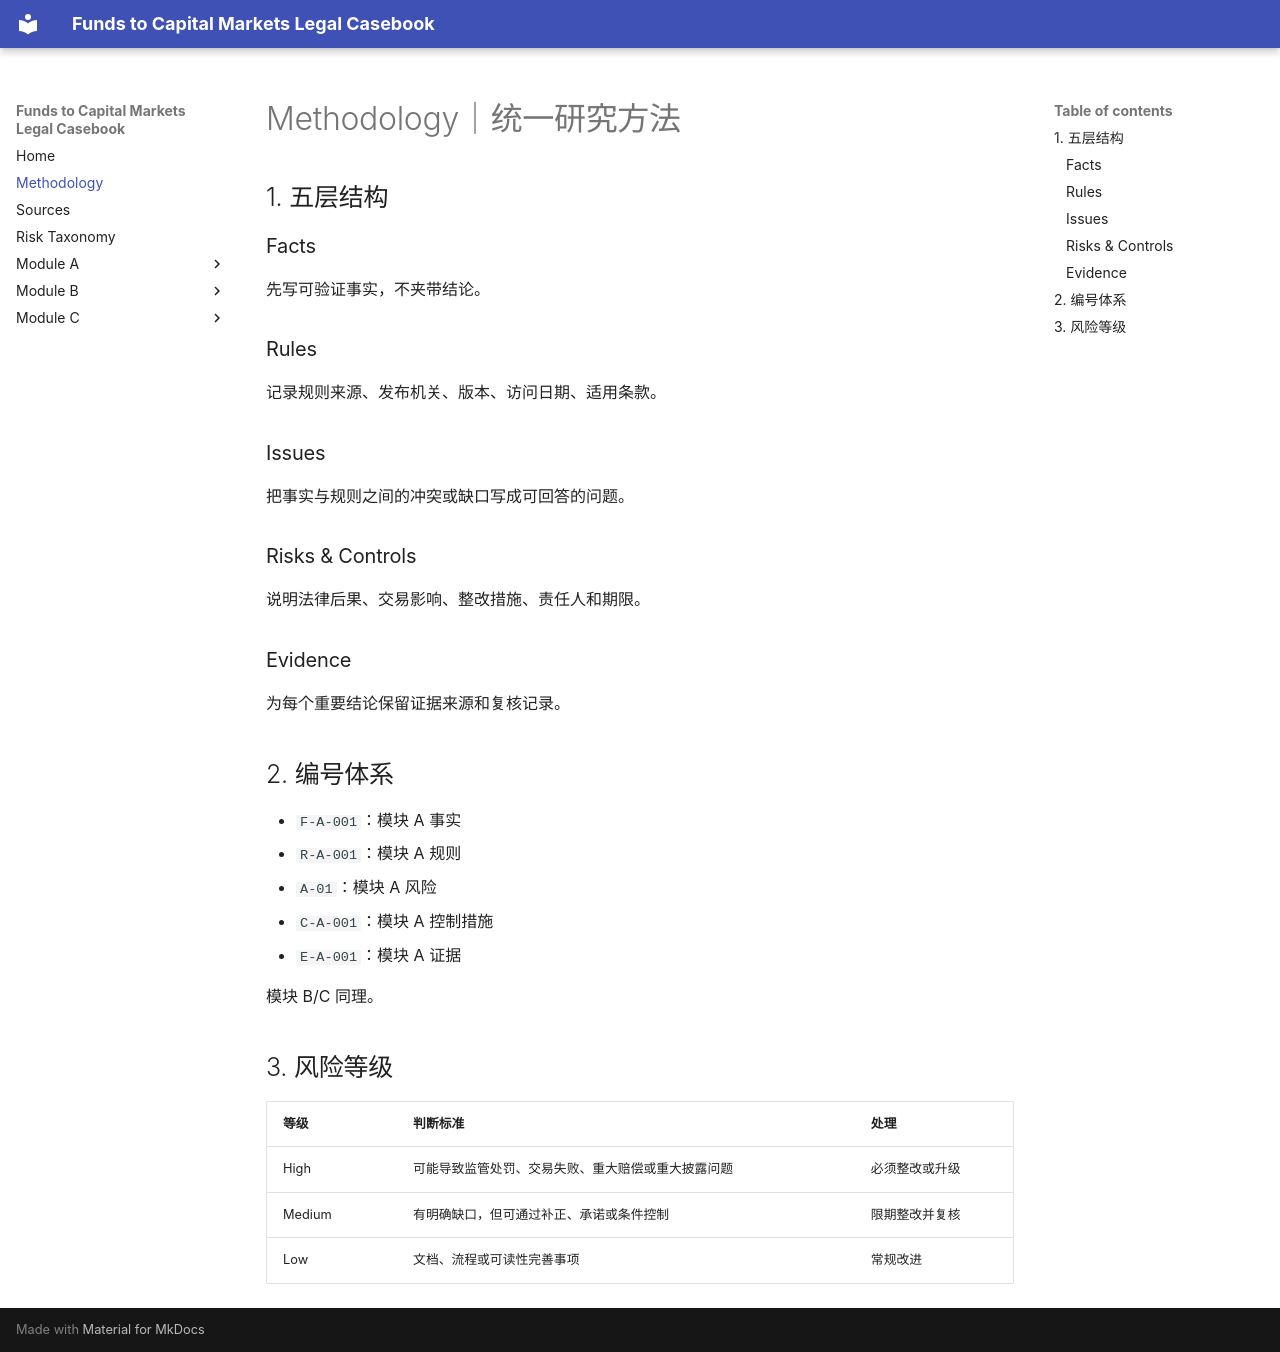

repository: annaan19/funds-to-capital-markets-legal-casebook · page: 00-methodology/index.html · generator: mkdocs

# Methodology｜统一研究方法

## 1. 五层结构

### Facts
先写可验证事实，不夹带结论。

### Rules
记录规则来源、发布机关、版本、访问日期、适用条款。

### Issues
把事实与规则之间的冲突或缺口写成可回答的问题。

### Risks & Controls
说明法律后果、交易影响、整改措施、责任人和期限。

### Evidence
为每个重要结论保留证据来源和复核记录。

## 2. 编号体系

- `F-A-001`：模块 A 事实
- `R-A-001`：模块 A 规则
- `A-01`：模块 A 风险
- `C-A-001`：模块 A 控制措施
- `E-A-001`：模块 A 证据

模块 B/C 同理。

## 3. 风险等级

| 等级 | 判断标准 | 处理 |
|---|---|---|
| High | 可能导致监管处罚、交易失败、重大赔偿或重大披露问题 | 必须整改或升级 |
| Medium | 有明确缺口，但可通过补正、承诺或条件控制 | 限期整改并复核 |
| Low | 文档、流程或可读性完善事项 | 常规改进 |
